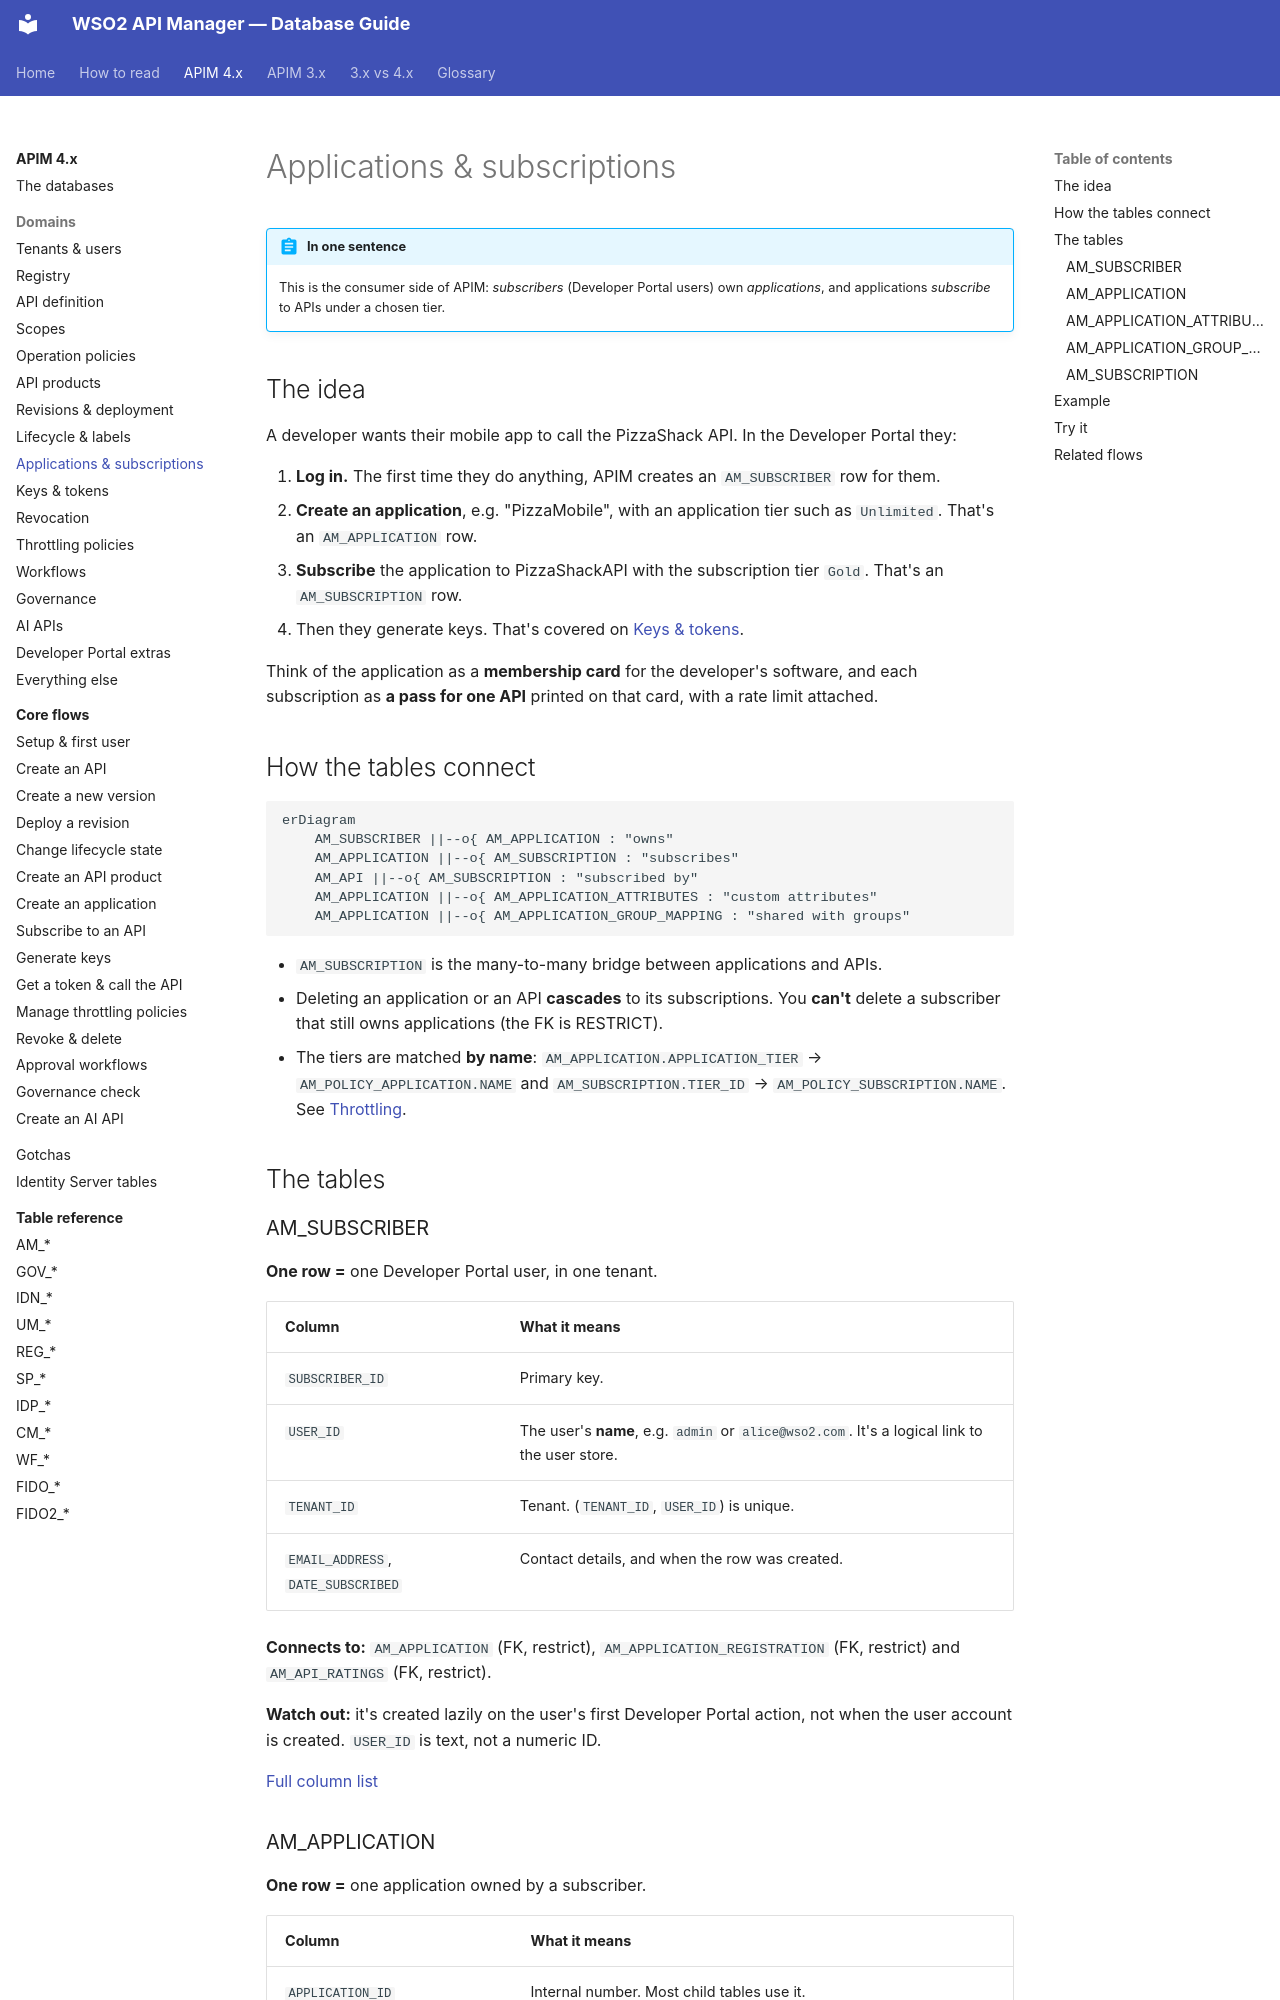

repository: SaviNimz/apim-db-docs · page: apim-4/domains/applications-subscriptions/index.html · generator: mkdocs

# Applications & subscriptions

!!! abstract "In one sentence"
    This is the consumer side of APIM: *subscribers* (Developer Portal users) own *applications*, and applications *subscribe* to APIs under a chosen tier.

## The idea

A developer wants their mobile app to call the PizzaShack API. In the Developer Portal they:

1. **Log in.** The first time they do anything, APIM creates an `AM_SUBSCRIBER` row for them.
2. **Create an application**, e.g. "PizzaMobile", with an application tier such as `Unlimited`. That's an `AM_APPLICATION` row.
3. **Subscribe** the application to PizzaShackAPI with the subscription tier `Gold`. That's an `AM_SUBSCRIPTION` row.
4. Then they generate keys. That's covered on [Keys & tokens](keys-tokens.md).

Think of the application as a **membership card** for the developer's software, and each subscription as **a pass for one API** printed on that card, with a rate limit attached.

## How the tables connect

```mermaid
erDiagram
    AM_SUBSCRIBER ||--o{ AM_APPLICATION : "owns"
    AM_APPLICATION ||--o{ AM_SUBSCRIPTION : "subscribes"
    AM_API ||--o{ AM_SUBSCRIPTION : "subscribed by"
    AM_APPLICATION ||--o{ AM_APPLICATION_ATTRIBUTES : "custom attributes"
    AM_APPLICATION ||--o{ AM_APPLICATION_GROUP_MAPPING : "shared with groups"
```

- `AM_SUBSCRIPTION` is the many-to-many bridge between applications and APIs.
- Deleting an application or an API **cascades** to its subscriptions. You **can't** delete a subscriber that still owns applications (the FK is RESTRICT).
- The tiers are matched **by name**: `AM_APPLICATION.APPLICATION_TIER` → `AM_POLICY_APPLICATION.NAME` and `AM_SUBSCRIPTION.TIER_ID` → `AM_POLICY_SUBSCRIPTION.NAME`. See [Throttling](throttling.md).

## The tables

### AM_SUBSCRIBER

**One row =** one Developer Portal user, in one tenant.

| Column | What it means |
|---|---|
| `SUBSCRIBER_ID` | Primary key. |
| `USER_ID` | The user's **name**, e.g. `admin` or `alice@wso2.com`. It's a logical link to the user store. |
| `TENANT_ID` | Tenant. (`TENANT_ID`, `USER_ID`) is unique. |
| `EMAIL_ADDRESS`, `DATE_SUBSCRIBED` | Contact details, and when the row was created. |

**Connects to:** `AM_APPLICATION` (FK, restrict), `AM_APPLICATION_REGISTRATION` (FK, restrict) and `AM_API_RATINGS` (FK, restrict).

**Watch out:** it's created lazily on the user's first Developer Portal action, not when the user account is created. `USER_ID` is text, not a numeric ID.

[Full column list](../reference/am.md#am_subscriber)
